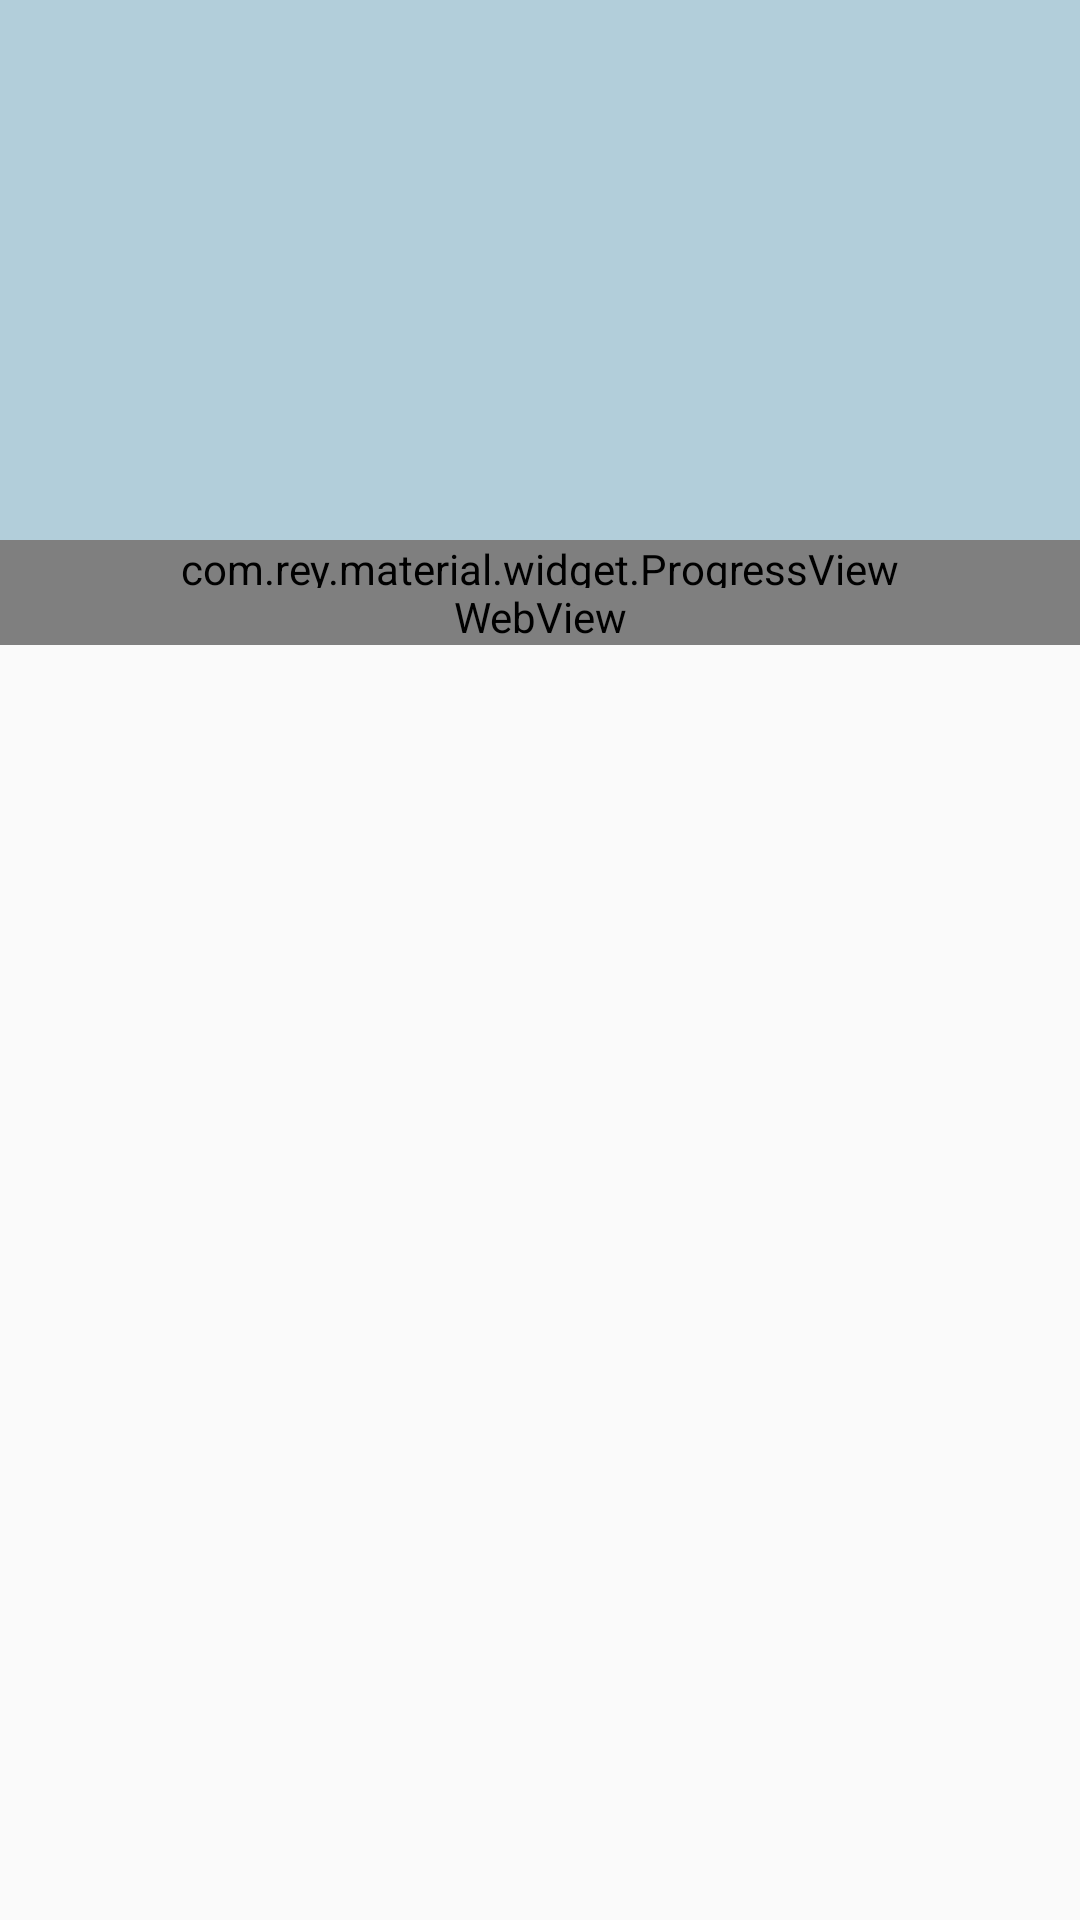

Here is an Android app screen rendered from its layout file. Give the layout XML and the strings, colors and styles it references.
<!-- AndroidManifest.xml: activity theme AppTheme.NoActionBar.Translucent -->
<!-- res/layout/activity_news_detail.xml -->
<?xml version="1.0" encoding="utf-8"?>
<android.support.design.widget.CoordinatorLayout xmlns:android="http://schemas.android.com/apk/res/android"
    xmlns:app="http://schemas.android.com/apk/res-auto"
    android:layout_width="match_parent"
    android:layout_height="match_parent"
    android:fitsSystemWindows="true"
    android:orientation="vertical">

    <android.support.design.widget.AppBarLayout
        android:layout_width="match_parent"
        android:layout_height="@dimen/material_180dp"
        android:fitsSystemWindows="true"
        android:theme="@style/ThemeOverlay.AppCompat.Dark.ActionBar">

        <android.support.design.widget.CollapsingToolbarLayout
            android:id="@+id/collapsing_toolbar"
            android:layout_width="match_parent"
            android:layout_height="match_parent"
            android:fitsSystemWindows="true"
            app:contentScrim="?attr/colorPrimary"
            app:expandedTitleMarginEnd="@dimen/material_64dp"
            app:expandedTitleMarginStart="@dimen/material_48dp"
            app:layout_scrollFlags="scroll|exitUntilCollapsed">

            <ImageView
                android:id="@+id/iv_detail"
                android:layout_width="match_parent"
                android:layout_height="match_parent"
                android:fitsSystemWindows="true"
                android:scaleType="centerCrop"
                android:transitionName="@string/transition_news_img"
                app:layout_collapseMode="parallax"
                app:layout_collapseParallaxMultiplier="0.7" />

            <android.support.v7.widget.Toolbar
                android:id="@+id/toolbar"
                android:layout_width="match_parent"
                android:layout_height="?attr/actionBarSize"
                app:layout_collapseMode="pin"
                app:popupTheme="@style/ThemeOverlay.AppCompat.Light"></android.support.v7.widget.Toolbar>

        </android.support.design.widget.CollapsingToolbarLayout>

    </android.support.design.widget.AppBarLayout>

    <android.support.v4.widget.NestedScrollView
        android:layout_width="match_parent"
        android:layout_height="match_parent"
        app:layout_behavior="@string/appbar_scrolling_view_behavior">


        <LinearLayout
            android:layout_width="match_parent"
            android:layout_height="match_parent"
            android:orientation="vertical">

            <com.rey.material.widget.ProgressView
                android:id="@+id/progress"
                android:layout_width="match_parent"
                android:layout_height="@dimen/material_16dp"
                android:layout_gravity="center"
                app:pv_autostart="true"
                app:pv_circular="false"
                app:pv_progressStyle="@style/Material.Drawable.LinearProgress" />

            <WebView
                android:id="@+id/webview"
                android:layout_width="match_parent"
                android:layout_height="match_parent" />

        </LinearLayout>

    </android.support.v4.widget.NestedScrollView>

</android.support.design.widget.CoordinatorLayout>
<!-- resources referenced by this layout -->
<resources>
  <dimen name="material_16dp">16dip</dimen>
  <dimen name="material_180dp">180dip</dimen>
  <dimen name="material_48dp">48dip</dimen>
  <dimen name="material_64dp">64dip</dimen>
  <string name="transition_news_img">transition_news_img</string>
  <style name="AppTheme.NoActionBar.Translucent">
          <item name="android:windowIsTranslucent">true</item>
      </style>
</resources>
